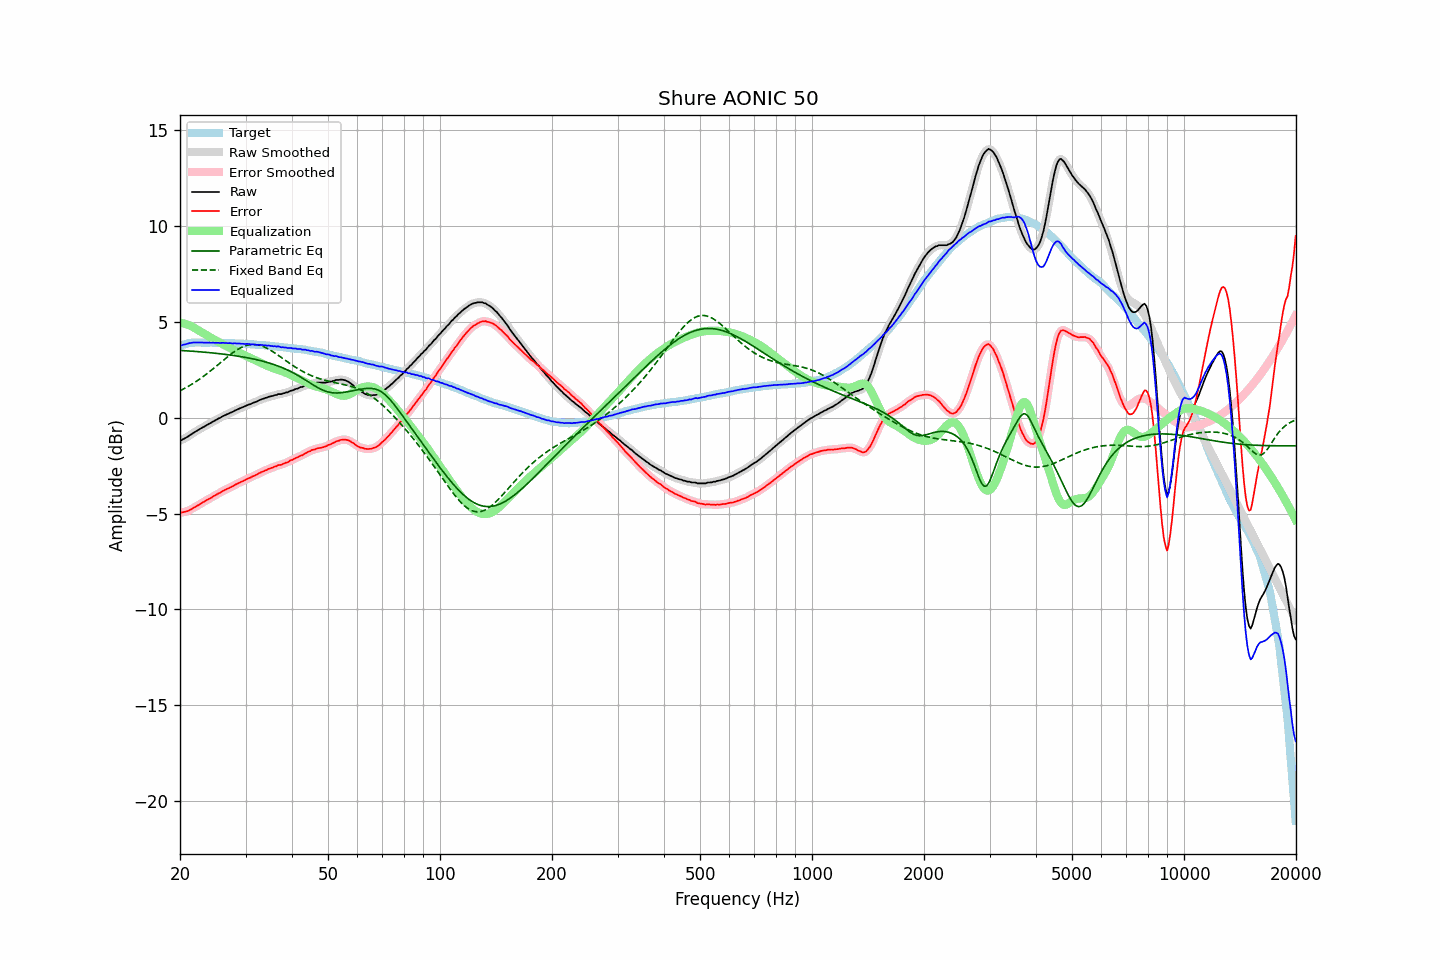

Source data for this figure (header and first rows):
frequency, raw, error, smoothed, error_smoothed, equalization, parametric_eq, fixed_band_eq, equalized_raw, equalized_smoothed, target
20.00, -1.20, -4.95, -1.20, -4.95, 4.96, 3.51, 1.40, 3.76, 3.76, 3.75
20.20, -1.17, -4.95, -1.16, -4.94, 4.95, 3.51, 1.45, 3.78, 3.78, 3.78
20.40, -1.12, -4.93, -1.12, -4.93, 4.93, 3.50, 1.49, 3.81, 3.80, 3.81
20.61, -1.08, -4.91, -1.08, -4.91, 4.90, 3.50, 1.54, 3.82, 3.83, 3.83
20.81, -1.03, -4.89, -1.03, -4.89, 4.88, 3.49, 1.58, 3.85, 3.85, 3.86
21.02, -0.98, -4.87, -0.98, -4.86, 4.85, 3.49, 1.63, 3.87, 3.87, 3.89
21.23, -0.92, -4.82, -0.92, -4.82, 4.81, 3.48, 1.68, 3.89, 3.89, 3.90
21.44, -0.87, -4.77, -0.86, -4.77, 4.77, 3.47, 1.73, 3.91, 3.91, 3.91
21.66, -0.81, -4.73, -0.81, -4.72, 4.73, 3.47, 1.78, 3.92, 3.92, 3.92
21.87, -0.76, -4.67, -0.76, -4.68, 4.68, 3.46, 1.83, 3.93, 3.92, 3.92
22.09, -0.71, -4.63, -0.71, -4.63, 4.63, 3.46, 1.89, 3.93, 3.93, 3.93
22.31, -0.66, -4.58, -0.66, -4.58, 4.58, 3.45, 1.94, 3.92, 3.92, 3.93
22.54, -0.61, -4.53, -0.61, -4.53, 4.53, 3.44, 2.00, 3.92, 3.92, 3.93
22.76, -0.56, -4.48, -0.56, -4.48, 4.48, 3.44, 2.06, 3.92, 3.92, 3.92
22.99, -0.51, -4.42, -0.51, -4.43, 4.43, 3.43, 2.12, 3.92, 3.92, 3.91
23.22, -0.47, -4.38, -0.46, -4.38, 4.38, 3.42, 2.18, 3.91, 3.92, 3.91
23.45, -0.42, -4.33, -0.42, -4.33, 4.33, 3.41, 2.25, 3.92, 3.92, 3.91
23.69, -0.37, -4.28, -0.37, -4.28, 4.28, 3.41, 2.31, 3.92, 3.91, 3.91
23.92, -0.32, -4.23, -0.32, -4.24, 4.24, 3.40, 2.38, 3.92, 3.92, 3.91
24.16, -0.28, -4.20, -0.27, -4.19, 4.19, 3.39, 2.45, 3.91, 3.92, 3.92
24.40, -0.23, -4.15, -0.23, -4.14, 4.14, 3.38, 2.51, 3.91, 3.91, 3.92
24.65, -0.18, -4.09, -0.18, -4.10, 4.09, 3.37, 2.58, 3.92, 3.91, 3.91
24.89, -0.14, -4.05, -0.13, -4.04, 4.05, 3.36, 2.65, 3.91, 3.91, 3.91
25.14, -0.09, -4.00, -0.09, -4.00, 4.00, 3.36, 2.72, 3.91, 3.91, 3.91
25.39, -0.04, -3.95, -0.04, -3.95, 3.95, 3.35, 2.79, 3.91, 3.91, 3.91
25.65, -0.01, -3.92, 0.00, -3.90, 3.90, 3.34, 2.86, 3.89, 3.90, 3.91
25.91, 0.05, -3.85, 0.05, -3.85, 3.86, 3.33, 2.93, 3.91, 3.90, 3.90
26.16, 0.09, -3.80, 0.09, -3.81, 3.81, 3.32, 3.00, 3.90, 3.90, 3.90
26.43, 0.13, -3.76, 0.13, -3.76, 3.77, 3.31, 3.07, 3.90, 3.90, 3.90
26.69, 0.17, -3.72, 0.17, -3.73, 3.73, 3.30, 3.14, 3.90, 3.90, 3.90
26.96, 0.20, -3.69, 0.21, -3.69, 3.68, 3.29, 3.21, 3.89, 3.89, 3.89
27.23, 0.25, -3.64, 0.24, -3.65, 3.64, 3.27, 3.28, 3.89, 3.89, 3.89
27.50, 0.28, -3.61, 0.28, -3.61, 3.60, 3.26, 3.34, 3.88, 3.88, 3.89
27.77, 0.31, -3.57, 0.32, -3.56, 3.56, 3.25, 3.40, 3.87, 3.88, 3.88
28.05, 0.37, -3.51, 0.36, -3.52, 3.52, 3.24, 3.46, 3.89, 3.88, 3.88
28.33, 0.40, -3.47, 0.40, -3.47, 3.47, 3.23, 3.51, 3.88, 3.88, 3.87
28.62, 0.44, -3.43, 0.44, -3.42, 3.43, 3.21, 3.57, 3.87, 3.88, 3.87
28.90, 0.48, -3.39, 0.48, -3.39, 3.39, 3.20, 3.61, 3.87, 3.87, 3.87
29.19, 0.51, -3.34, 0.52, -3.35, 3.35, 3.19, 3.66, 3.86, 3.86, 3.86
29.48, 0.55, -3.31, 0.55, -3.31, 3.31, 3.17, 3.70, 3.86, 3.86, 3.87
29.78, 0.58, -3.27, 0.59, -3.27, 3.27, 3.16, 3.73, 3.85, 3.85, 3.85
30.08, 0.62, -3.23, 0.62, -3.23, 3.23, 3.14, 3.76, 3.85, 3.85, 3.85
30.38, 0.66, -3.18, 0.66, -3.19, 3.19, 3.13, 3.78, 3.85, 3.85, 3.84
30.68, 0.69, -3.15, 0.69, -3.15, 3.15, 3.11, 3.80, 3.84, 3.84, 3.84
30.99, 0.71, -3.12, 0.72, -3.11, 3.11, 3.09, 3.81, 3.82, 3.83, 3.83
31.30, 0.76, -3.07, 0.76, -3.07, 3.07, 3.08, 3.82, 3.83, 3.83, 3.83
31.61, 0.79, -3.03, 0.79, -3.03, 3.03, 3.06, 3.82, 3.82, 3.82, 3.83
31.93, 0.82, -2.99, 0.82, -2.99, 2.99, 3.04, 3.81, 3.81, 3.81, 3.82
32.24, 0.85, -2.95, 0.86, -2.95, 2.95, 3.02, 3.80, 3.80, 3.81, 3.80
32.57, 0.90, -2.90, 0.90, -2.90, 2.91, 3.00, 3.79, 3.81, 3.80, 3.80
32.89, 0.93, -2.87, 0.93, -2.86, 2.87, 2.98, 3.76, 3.80, 3.80, 3.80
33.22, 0.97, -2.82, 0.97, -2.82, 2.83, 2.96, 3.74, 3.80, 3.80, 3.79
33.55, 0.99, -2.79, 1.00, -2.79, 2.79, 2.94, 3.71, 3.78, 3.78, 3.79
33.89, 1.03, -2.74, 1.03, -2.75, 2.75, 2.91, 3.67, 3.78, 3.78, 3.78
34.23, 1.04, -2.73, 1.05, -2.72, 2.72, 2.89, 3.63, 3.76, 3.77, 3.77
34.57, 1.09, -2.67, 1.08, -2.68, 2.68, 2.87, 3.58, 3.77, 3.76, 3.76
34.92, 1.10, -2.65, 1.10, -2.65, 2.65, 2.84, 3.54, 3.75, 3.75, 3.75
35.27, 1.13, -2.62, 1.13, -2.61, 2.61, 2.81, 3.49, 3.75, 3.75, 3.75
35.62, 1.14, -2.59, 1.15, -2.59, 2.58, 2.79, 3.43, 3.73, 3.73, 3.73
35.97, 1.18, -2.54, 1.17, -2.55, 2.55, 2.76, 3.38, 3.74, 3.73, 3.72
... 635 more rows
